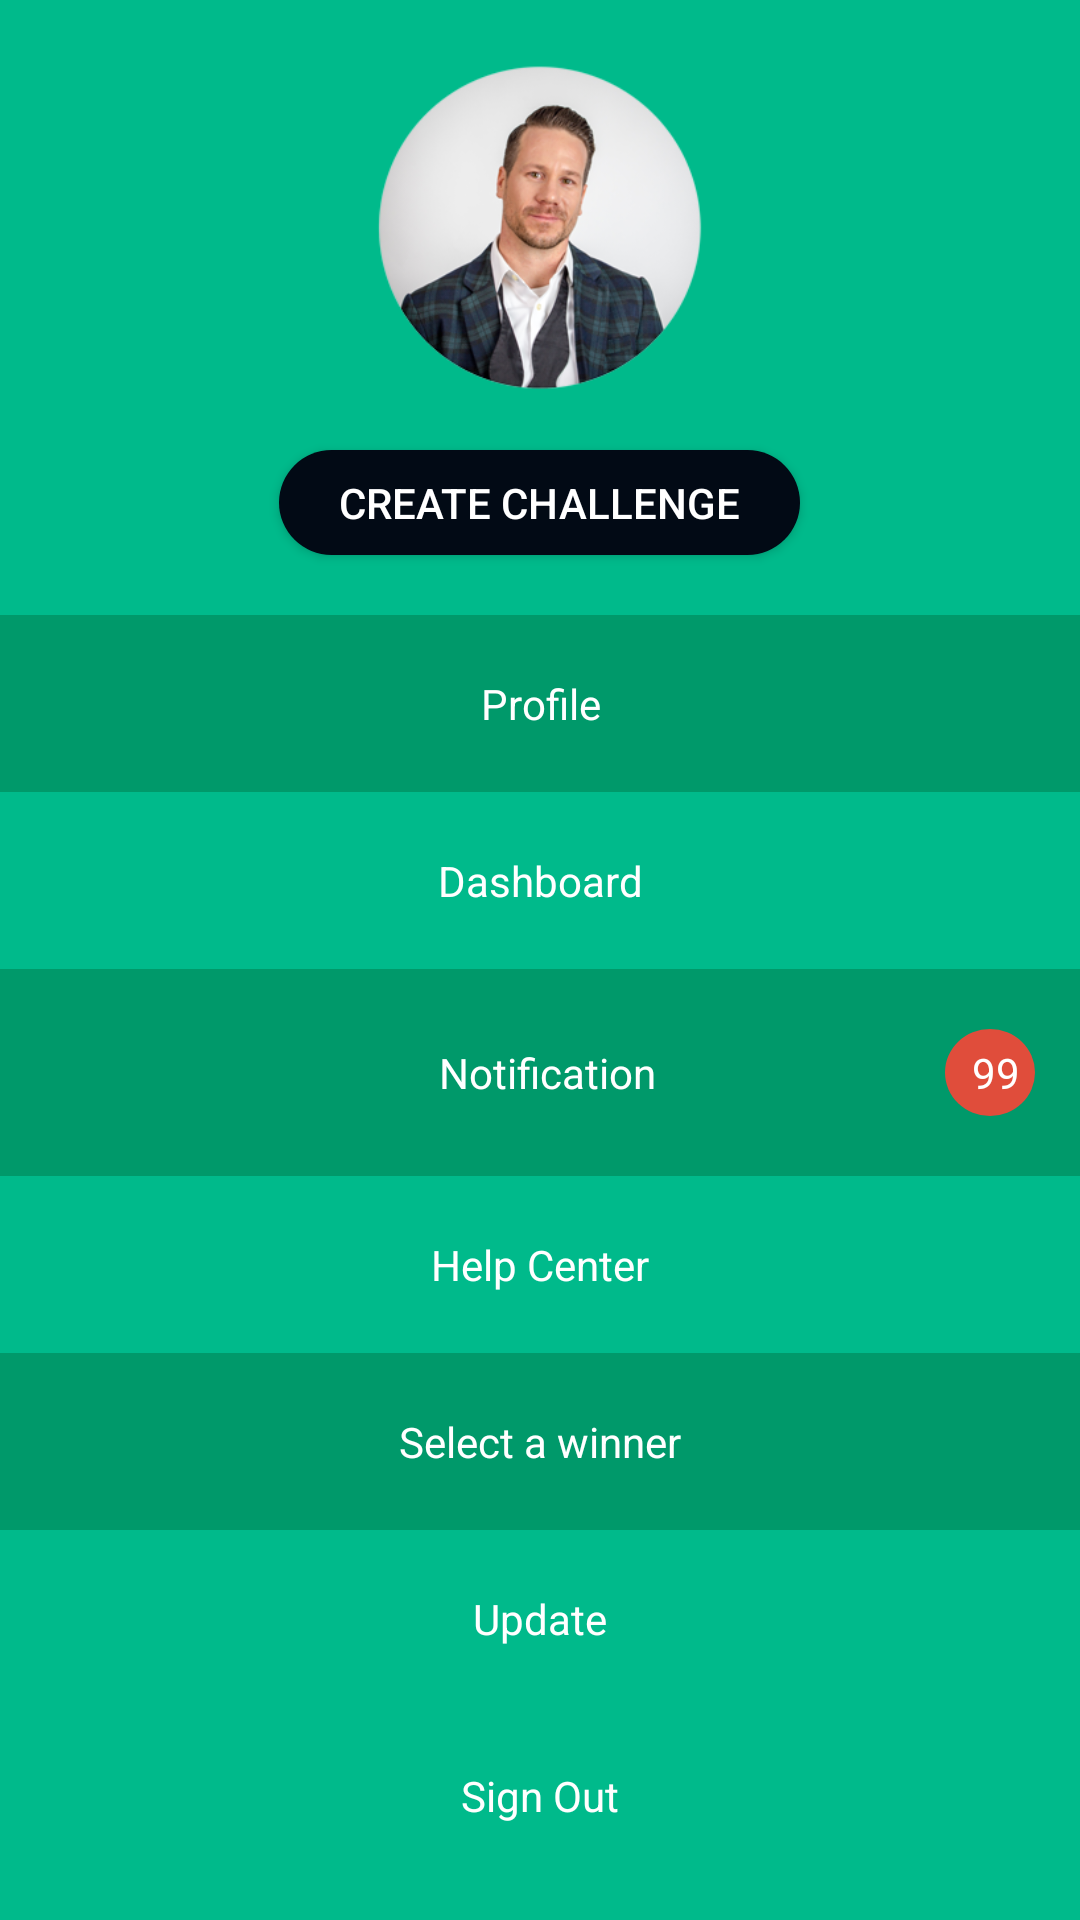

Here is an Android app screen rendered from its layout file. Give the layout XML and the strings, colors and styles it references.
<!-- AndroidManifest.xml: application theme AppTheme -->
<!-- res/layout/drawer_items.xml -->
<RelativeLayout xmlns:android="http://schemas.android.com/apk/res/android"
    android:layout_width="match_parent"
    android:layout_height="match_parent"
    android:background="@color/primaryColorDark" >

    <ScrollView
        android:layout_width="match_parent"
        android:layout_height="wrap_content"
        android:fillViewport="true" >

        <LinearLayout
            android:id="@+id/layout"
            android:layout_width="match_parent"
            android:layout_height="wrap_content"
            android:layout_marginBottom="@dimen/drawer_layout_margin_top_bottom"
            android:gravity="center_horizontal"
            android:orientation="vertical" >

            <ImageView
                android:id="@+id/imageview_profile"
                android:layout_width="@dimen/profile_picture_width"
                android:layout_height="@dimen/profile_picture_height"
                android:layout_marginTop="20dp"
                android:background="@drawable/circle_border"
                android:src="@drawable/icon_profile" />

            <Button
                android:id="@+id/btn_createchallenge"
                android:layout_width="wrap_content"
                android:layout_height="@dimen/btn_height"
                android:layout_marginBottom="@dimen/drawer_btn_maring_top_bottom"
                android:layout_marginTop="@dimen/drawer_btn_maring_top_bottom"
                android:background="@drawable/btn_drawer"
                android:paddingLeft="@dimen/btn_paddding_left"
                android:paddingRight="@dimen/btn_paddding_right"
                android:text="CREATE CHALLENGE"
                android:textColor="@android:color/white" />

            <TextView
                android:id="@+id/txt_profile"
                android:layout_width="match_parent"
                android:layout_height="wrap_content"
                android:background="@color/itme_one"
                android:gravity="center_horizontal"
                android:paddingBottom="@dimen/drawer_txt_maring_top_bottom"
                android:paddingTop="@dimen/drawer_txt_maring_top_bottom"
                android:text="Profile"
                android:textColor="@android:color/white" />

            <TextView
                android:id="@+id/txt_dashboard"
                android:layout_width="match_parent"
                android:layout_height="wrap_content"
                android:gravity="center_horizontal"
                android:paddingBottom="@dimen/drawer_txt_maring_top_bottom"
                android:paddingTop="@dimen/drawer_txt_maring_top_bottom"
                android:text="Dashboard"
                android:textColor="@android:color/white" />

            <LinearLayout
                android:id="@+id/layout_notifi"
                android:layout_width="match_parent"
                android:layout_height="wrap_content"
                android:background="@color/itme_one"
                android:orientation="horizontal"
             
                android:paddingBottom="@dimen/drawer_txt_maring_top_bottom"
                android:paddingTop="@dimen/drawer_txt_maring_top_bottom" >

                <TextView
                    android:layout_weight="1"
                    android:id="@+id/txt_notification"
                    android:layout_width="wrap_content"
                    android:layout_height="wrap_content"
                    android:text="Notification"
                    android:gravity="center"
                    android:layout_marginLeft="50dp"
                    android:textColor="@android:color/white" />

                <TextView
                     android:layout_weight="0.02"
                     android:layout_marginRight="15dp"
                    android:id="@+id/txt_notifi_number"
                    android:layout_width="wrap_content"
                    android:layout_height="wrap_content"
                    android:background="@drawable/circle_notification"
                    android:gravity="end"
                    android:padding="5dp"
                    android:text="99"
                    android:textColor="@android:color/white" />

            </LinearLayout>

            <TextView
                android:id="@+id/txt_helpcenter"
                android:layout_width="match_parent"
                android:layout_height="wrap_content"
                android:gravity="center_horizontal"
                android:paddingBottom="@dimen/drawer_txt_maring_top_bottom"
                android:paddingTop="@dimen/drawer_txt_maring_top_bottom"
                android:text="Help Center"
                android:textColor="@android:color/white" />

            <TextView
                android:id="@+id/txt_aboutus"
                android:layout_width="match_parent"
                android:layout_height="wrap_content"
                android:background="@color/itme_one"
                android:gravity="center_horizontal"
                android:paddingBottom="@dimen/drawer_txt_maring_top_bottom"
                android:paddingTop="@dimen/drawer_txt_maring_top_bottom"
                android:text="Select a winner"
                android:textColor="@android:color/white" />

            <TextView
                android:id="@+id/txt_update"
                android:layout_width="match_parent"
                android:layout_height="wrap_content"
                android:gravity="center_horizontal"
                android:paddingBottom="@dimen/drawer_txt_maring_top_bottom"
                android:paddingTop="@dimen/drawer_txt_maring_top_bottom"
                android:text="Update"
                android:textColor="@android:color/white" />

            <ImageView
                android:id="@+id/etxt_setting"
                android:layout_width="wrap_content"
                android:layout_height="wrap_content"
                android:gravity="center_horizontal"
                android:src="@drawable/ic_action_settings" />

            <TextView
                android:id="@+id/txt_signout"
                android:layout_width="match_parent"
                android:layout_height="wrap_content"
                android:gravity="center_horizontal"
                android:paddingBottom="@dimen/drawer_txt_maring_top_bottom"
                android:paddingTop="@dimen/drawer_txt_maring_top_bottom"
                android:text="Sign Out"
                android:textColor="@android:color/white" />
        </LinearLayout>
    </ScrollView>

</RelativeLayout>
<!-- resources referenced by this layout -->
<resources>
  <color name="itme_one">#00996A</color>
  <color name="primaryColorDark">#00BA8B</color>
  <dimen name="btn_height">35dp</dimen>
  <dimen name="btn_paddding_left">20dp</dimen>
  <dimen name="btn_paddding_right">20dp</dimen>
  <dimen name="drawer_btn_maring_top_bottom">20dp</dimen>
  <dimen name="drawer_layout_margin_top_bottom">20dp</dimen>
  <dimen name="drawer_txt_maring_top_bottom">20dp</dimen>
  <dimen name="profile_picture_height">110dp</dimen>
  <dimen name="profile_picture_width">110dp</dimen>
  <!-- drawable btn_drawer (drawable) -->
  <?xml version="1.0" encoding="utf-8"?>
  <shape
    xmlns:android="http://schemas.android.com/apk/res/android"
    android:shape="rectangle">
    
    
    <solid android:color="@color/darkBlue" />
    
    
  
    
   <corners android:radius="18dp"/>
  </shape> 
  
  
  <!-- drawable circle_notification (drawable) -->
  <?xml version="1.0" encoding="utf-8"?>
  <shape
      xmlns:android="http://schemas.android.com/apk/res/android"
      android:shape="oval">
  
     <solid 
         android:color="#E04D3B"/>
  
    
  </shape>
  <!-- drawable icon_profile: png bitmap (drawable, 74232 bytes) -->
  <style name="AppTheme" parent="AppTheme.Base" />
  <color name="darkBlue">#020A15</color>
  <style name="AppTheme.Base" parent="Theme.AppCompat.Light" />
</resources>
